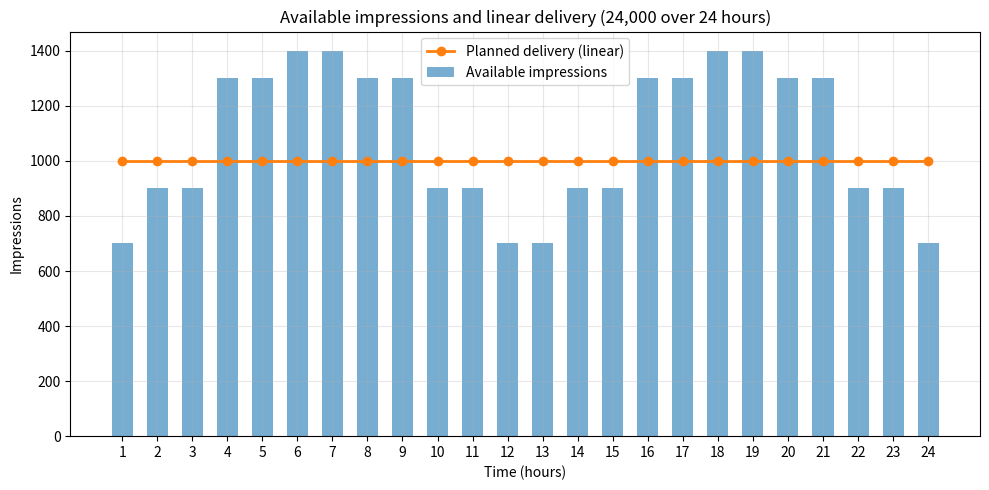
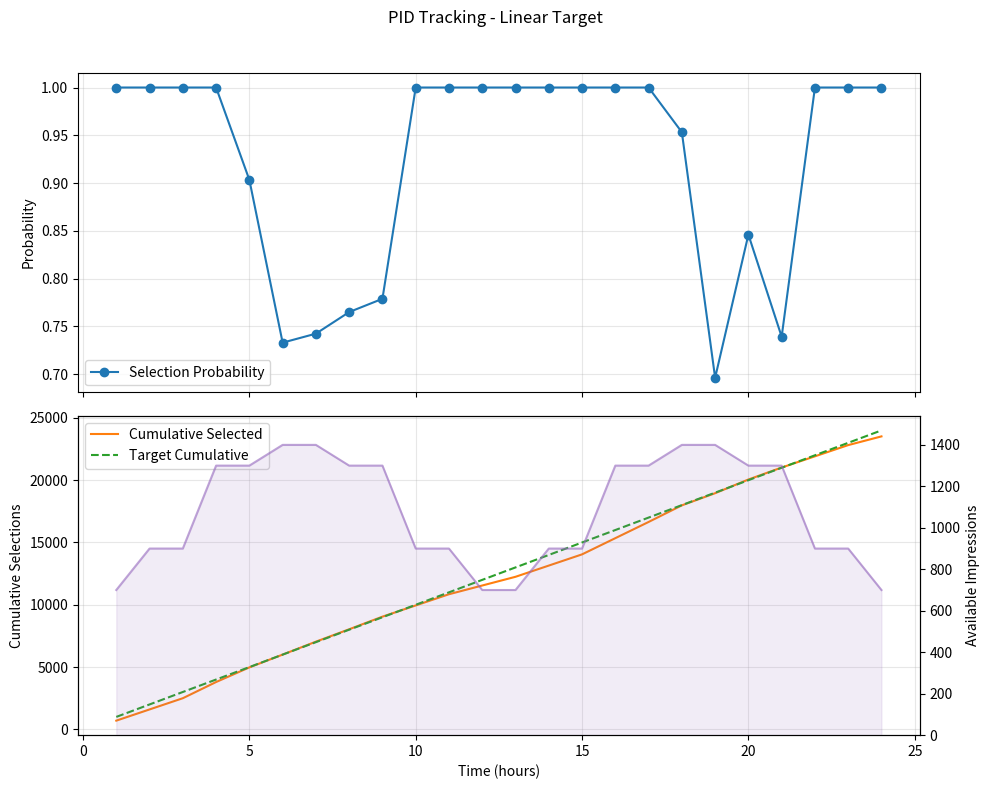
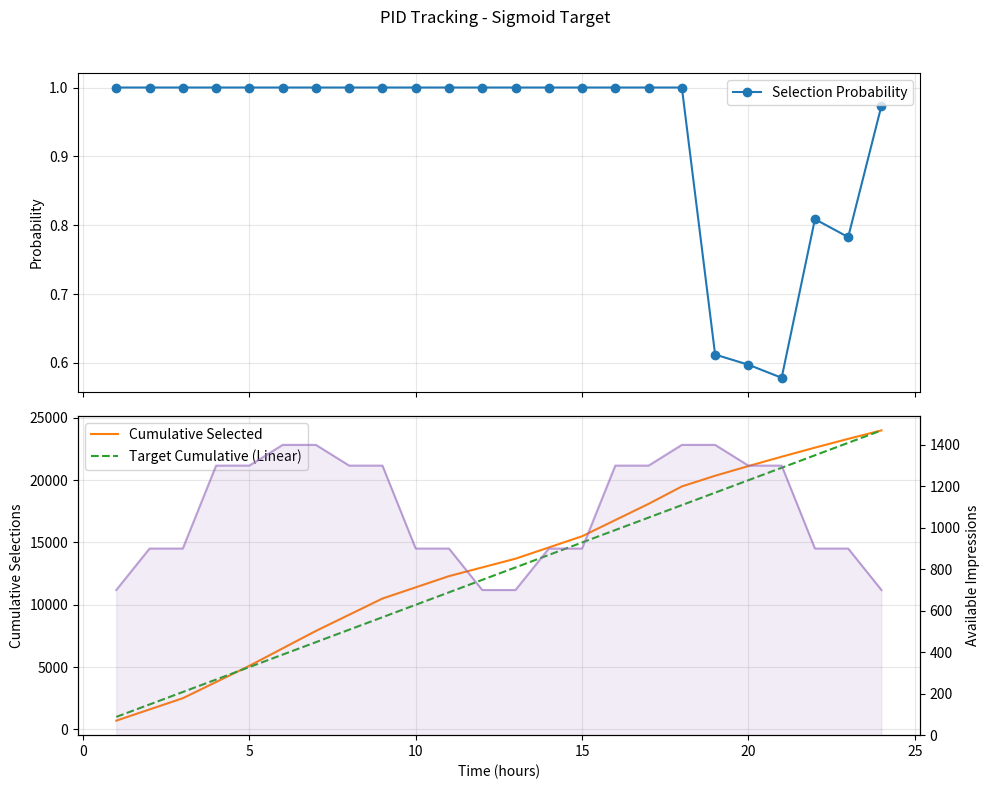
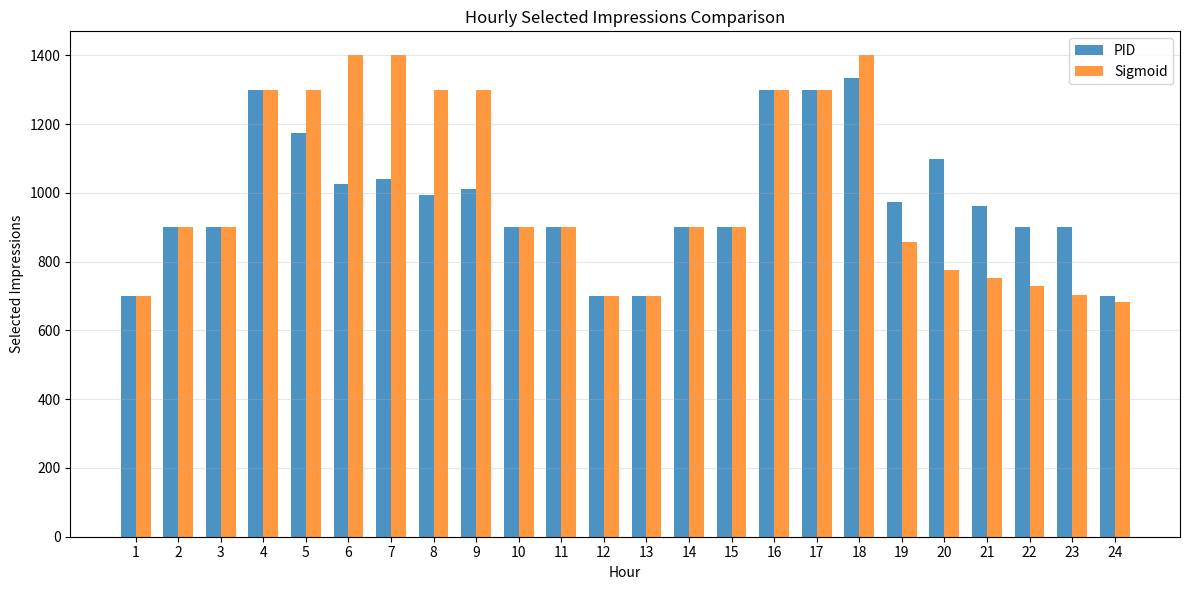

These charts were generated, in order, by the following Python code:
"""Simple PID simulation helper (plot-only step).

Plots available impressions per hour and a linear delivery plan
that spreads `budget` equally over `runtime_hours`.
"""
from pathlib import Path

import csv
from dataclasses import dataclass
from typing import List, Tuple

import numpy as np
import matplotlib.pyplot as plt


@dataclass
class PID:
    Kp: float
    Ki: float
    Kd: float
    dt: float

    integral: float = 0.0
    prev_error: float = 0.0
    derivative: float = 0.0
    current_error: float = 0.0

    def update(self, error: float) -> float:
        self.integral += error * self.dt
        self.derivative = (error - self.prev_error) / self.dt if self.dt > 0 else 0.0
        self.current_error = error
        out = self.Kp * error + self.Ki * self.integral + self.Kd * self.derivative
        self.prev_error = error
        return out


def simulate_pid_with_opps_schedule(
    budget: int,
    runtime_hours: float,
    opps_schedule: List[float],
    pid_params: Tuple[float, float, float] = (0.8, 0.05, 0.01),
    stochastic: bool = False,
):
    """Simulate PID-controlled selection over an arbitrary opps schedule.

    Returns (hours, opps, desired, prob, selected, cumulative_selected)
    """
    steps = len(opps_schedule)
    dt = runtime_hours / steps

    pid = PID(Kp=pid_params[0], Ki=pid_params[1], Kd=pid_params[2], dt=dt)

    hours = []
    opps = []
    desired_list = []
    probs = []
    selected_list = []
    cumulative = []

    current_selected = 0.0
    rng = np.random.default_rng(42)

    for i in range(steps):
        t = (i + 1) * dt
        available = float(opps_schedule[i])

        target_frac = t / runtime_hours
        target_selected = target_frac * budget

        error = target_selected - current_selected

        pid_out = pid.update(error)

        # Desired impressions this step (bounded by available)
        desired = max(0.0, min(available, pid_out))

        prob = desired / available if available > 0 else 0.0
        prob = max(0.0, min(1.0, prob))

        if stochastic:
            selected = float(rng.binomial(int(round(available)), prob))
        else:
            selected = prob * available

        current_selected += selected

        hours.append(t)
        opps.append(available)
        desired_list.append(desired)
        probs.append(prob)
        selected_list.append(selected)
        cumulative.append(current_selected)

    return hours, opps, desired_list, probs, selected_list, cumulative


def simulate_pid_with_opps_schedule_sigmoid(
    budget: int,
    runtime_hours: float,
    opps_schedule: List[float],
    theta: float = 0.2,
    stochastic: bool = False,
):
    """Simulate selection following the sigmoid target curve.

    Target cumulative (fraction): y = 1 - (1 - x) * exp(-theta * x), x = t / runtime_hours
    Probability is computed per-step so selected impressions track the sigmoid curve.
    Returns (hours, opps, desired, prob, selected, cumulative)
    """
    steps = len(opps_schedule)
    dt = runtime_hours / steps

    hours = []
    opps = []
    desired_list = []
    probs = []
    selected_list = []
    cumulative = []

    current_selected = 0.0
    rng = np.random.default_rng(42)

    for i in range(steps):
        t = (i + 1) * dt
        available = float(opps_schedule[i])

        x_norm = t / runtime_hours
        target_sigmoid = budget * (1 - (1 - x_norm) * np.exp(-theta * x_norm))
        # linear cumulative target for reference (not used for probability calc)
        target_lin = (t / runtime_hours) * budget

        # desired to meet sigmoid target at this time
        desired = max(0.0, target_sigmoid - current_selected)
        # clamp desired to available impressions this step
        desired_step = min(desired, available)

        prob = desired_step / available if available > 0 else 0.0
        prob = max(0.0, min(1.0, prob))

        if stochastic:
            selected = float(rng.binomial(int(round(available)), prob))
        else:
            selected = prob * available

        current_selected += selected

        hours.append(t)
        opps.append(available)
        desired_list.append(desired_step)
        probs.append(prob)
        selected_list.append(selected)
        cumulative.append(current_selected)

    return hours, opps, desired_list, probs, selected_list, cumulative


def save_csv(path: str, hours, opps, desired, probs, selected, cumulative):
    out = Path(path)
    with out.open("w", newline="") as f:
        writer = csv.writer(f)
        writer.writerow(["hour", "available", "desired", "prob", "selected", "cumulative"])
        for h, a, d, p, s, c in zip(hours, opps, desired, probs, selected, cumulative):
            writer.writerow([f"{h:.6f}", f"{a:.6f}", f"{d:.6f}", f"{p:.6f}", f"{s:.6f}", f"{c:.6f}"])
    print(f"Wrote CSV to {out.absolute()}")


def plot_pid_results(
    hours,
    opps,
    probs,
    cumulative,
    budget,
    runtime_hours,
    out_path: str,
    title: str = "PID Tracking - Linear Target",
):
    times = np.array(hours)
    opps_arr = np.array(opps)
    probs_arr = np.array(probs)
    cum_arr = np.array(cumulative)

    target_frac = times / runtime_hours
    target_selected = target_frac * budget

    fig, (ax1, ax2) = plt.subplots(2, 1, figsize=(10, 8), sharex=True)
    ax1.plot(times, probs_arr, label="Selection Probability", color="C0", marker="o")
    ax1.set_ylabel("Probability")
    ax1.grid(alpha=0.3)
    ax1.legend()

    ax2.plot(times, cum_arr, label="Cumulative Selected", color="C1")
    ax2.plot(times, target_selected, label="Target Cumulative", color="C2", linestyle="--")
    ax2.set_ylabel("Cumulative Selections")
    ax2.set_xlabel("Time (hours)")
    ax2.grid(alpha=0.3)
    ax2.legend(loc="upper left")

    ax3 = ax2.twinx()
    ax3.fill_between(times, 0, opps_arr, color="C4", alpha=0.12)
    ax3.plot(times, opps_arr, color="C4", alpha=0.6, label="Available Impressions")
    ax3.set_ylabel("Available Impressions")
    ax3.set_ylim(0, opps_arr.max() * 1.1)

    if title:
        fig.suptitle(title)

    out = Path(out_path)
    fig.tight_layout(rect=[0, 0, 1, 0.96])
    fig.savefig(out)
    plt.close(fig)
    print(f"Saved plot to {out.absolute()}")


def plot_pid_results_sigmoid(
    hours,
    opps,
    probs,
    cumulative,
    budget,
    runtime_hours,
    theta,
    out_path: str,
    title: str = "PID Tracking - Sigmoid Target",
):
    times = np.array(hours)
    opps_arr = np.array(opps)
    probs_arr = np.array(probs)
    cum_arr = np.array(cumulative)

    # Sigmoid target: y = 1 - (1 - x) * exp(-theta * x)
    x_norm = times / runtime_hours
    target_selected = budget * (1 - (1 - x_norm) * np.exp(-theta * x_norm))

    target_linear = x_norm * budget

    fig, (ax1, ax2) = plt.subplots(2, 1, figsize=(10, 8), sharex=True)
    ax1.plot(times, probs_arr, label="Selection Probability", color="C0", marker="o")
    ax1.set_ylabel("Probability")
    ax1.grid(alpha=0.3)
    ax1.legend()

    ax2.plot(times, cum_arr, label="Cumulative Selected", color="C1")
    ax2.plot(times, target_linear, label="Target Cumulative (Linear)", color="C2", linestyle="--")
    ax2.set_ylabel("Cumulative Selections")
    ax2.set_xlabel("Time (hours)")
    ax2.grid(alpha=0.3)
    ax2.legend(loc="upper left")

    ax3 = ax2.twinx()
    ax3.fill_between(times, 0, opps_arr, color="C4", alpha=0.12)
    ax3.plot(times, opps_arr, color="C4", alpha=0.6, label="Available Impressions")
    ax3.set_ylabel("Available Impressions")
    ax3.set_ylim(0, opps_arr.max() * 1.1)

    if title:
        fig.suptitle(title)

    out = Path(out_path)
    fig.tight_layout(rect=[0, 0, 1, 0.96])
    fig.savefig(out)
    plt.close(fig)
    print(f"Saved plot to {out.absolute()}")


def plot_hourly_impressions_comparison(
    hours,
    selected_pid,
    selected_sigmoid,
    out_path: str,
    title: str = "Hourly Selected Impressions Comparison",
):
    """Plot hourly impressions for both PID and Sigmoid methods side by side."""
    fig, ax = plt.subplots(figsize=(12, 6))
    
    x = np.arange(len(hours))
    width = 0.35
    
    ax.bar(x - width/2, selected_pid, width, label="PID", alpha=0.8)
    ax.bar(x + width/2, selected_sigmoid, width, label="Sigmoid", alpha=0.8)
    
    ax.set_xlabel("Hour")
    ax.set_ylabel("Selected Impressions")
    ax.set_title(title)
    ax.set_xticks(x)
    ax.set_xticklabels([f"{int(h)}" for h in hours])
    ax.legend()
    ax.grid(alpha=0.3, axis='y')
    
    out = Path(out_path)
    fig.tight_layout()
    fig.savefig(out)
    plt.close(fig)
    print(f"Saved hourly comparison plot to {out.absolute()}")


def main():
    # Extend campaign to 24 hours with total target 24,000
    budget = 24_000
    runtime_hours = 24

    # Base hourly pattern (10-hour pattern from previous run)
    base_pattern = [700, 900, 900, 1300, 1300, 1400, 1400, 1300, 1300, 900, 900, 700]
    repeats = (runtime_hours + len(base_pattern) - 1) // len(base_pattern)
    available = (base_pattern * repeats)[:runtime_hours]

    # Quick visual: available and naive linear per-hour delivery
    hours = np.arange(1, runtime_hours + 1)
    delivery_per_hour = budget / runtime_hours

    delivery = [delivery_per_hour] * len(available)

    fig, ax = plt.subplots(figsize=(10, 5))
    ax.bar(hours, available, width=0.6, alpha=0.6, label="Available impressions")
    ax.plot(hours, delivery, color="C1", marker="o", linewidth=2, label="Planned delivery (linear)")
    ax.set_xlabel("Time (hours)")
    ax.set_ylabel("Impressions")
    ax.set_xticks(hours)
    ax.set_title("Available impressions and linear delivery (24,000 over 24 hours)")
    ax.legend()
    ax.grid(alpha=0.3)
    out = Path("pid_simulation.png")
    fig.tight_layout()
    fig.savefig(out)
    plt.close(fig)
    print(f"Saved plot to {out.absolute()}")

    # Run PID simulation on the same schedule
    pid_params = (1.0472, 0.00, 0.2742)
    hours_s, opps_s, desired_s, probs_s, selected_s, cum_s = simulate_pid_with_opps_schedule(
        budget=budget,
        runtime_hours=runtime_hours,
        opps_schedule=available,
        pid_params=pid_params,
        stochastic=False,
    )

    save_csv("pid_simulation_pid.csv", hours_s, opps_s, desired_s, probs_s, selected_s, cum_s)
    plot_pid_results(hours_s, opps_s, probs_s, cum_s, budget, runtime_hours, out_path="pid_simulation_pid.png")

    # Run sigmoid simulation
    theta = 0.4
    hours_s2, opps_s2, desired_s2, probs_s2, selected_s2, cum_s2 = simulate_pid_with_opps_schedule_sigmoid(
        budget=budget,
        runtime_hours=runtime_hours,
        opps_schedule=available,
        theta=theta,
        stochastic=False,
    )

    save_csv("pid_simulation_sigmoid.csv", hours_s2, opps_s2, desired_s2, probs_s2, selected_s2, cum_s2)
    plot_pid_results_sigmoid(hours_s2, opps_s2, probs_s2, cum_s2, budget, runtime_hours, theta=theta, out_path="pid_simulation_sigmoid.png")

    # Plot hourly impressions comparison
    plot_hourly_impressions_comparison(hours, selected_s, selected_s2, out_path="hourly_impressions_comparison.png")

    print(f"Sigmoid final selected = {cum_s2[-1]:.2f} (target {budget})")
    print(f"PID final selected = {cum_s[-1]:.2f} (target {budget})")


if __name__ == "__main__":
    main()
